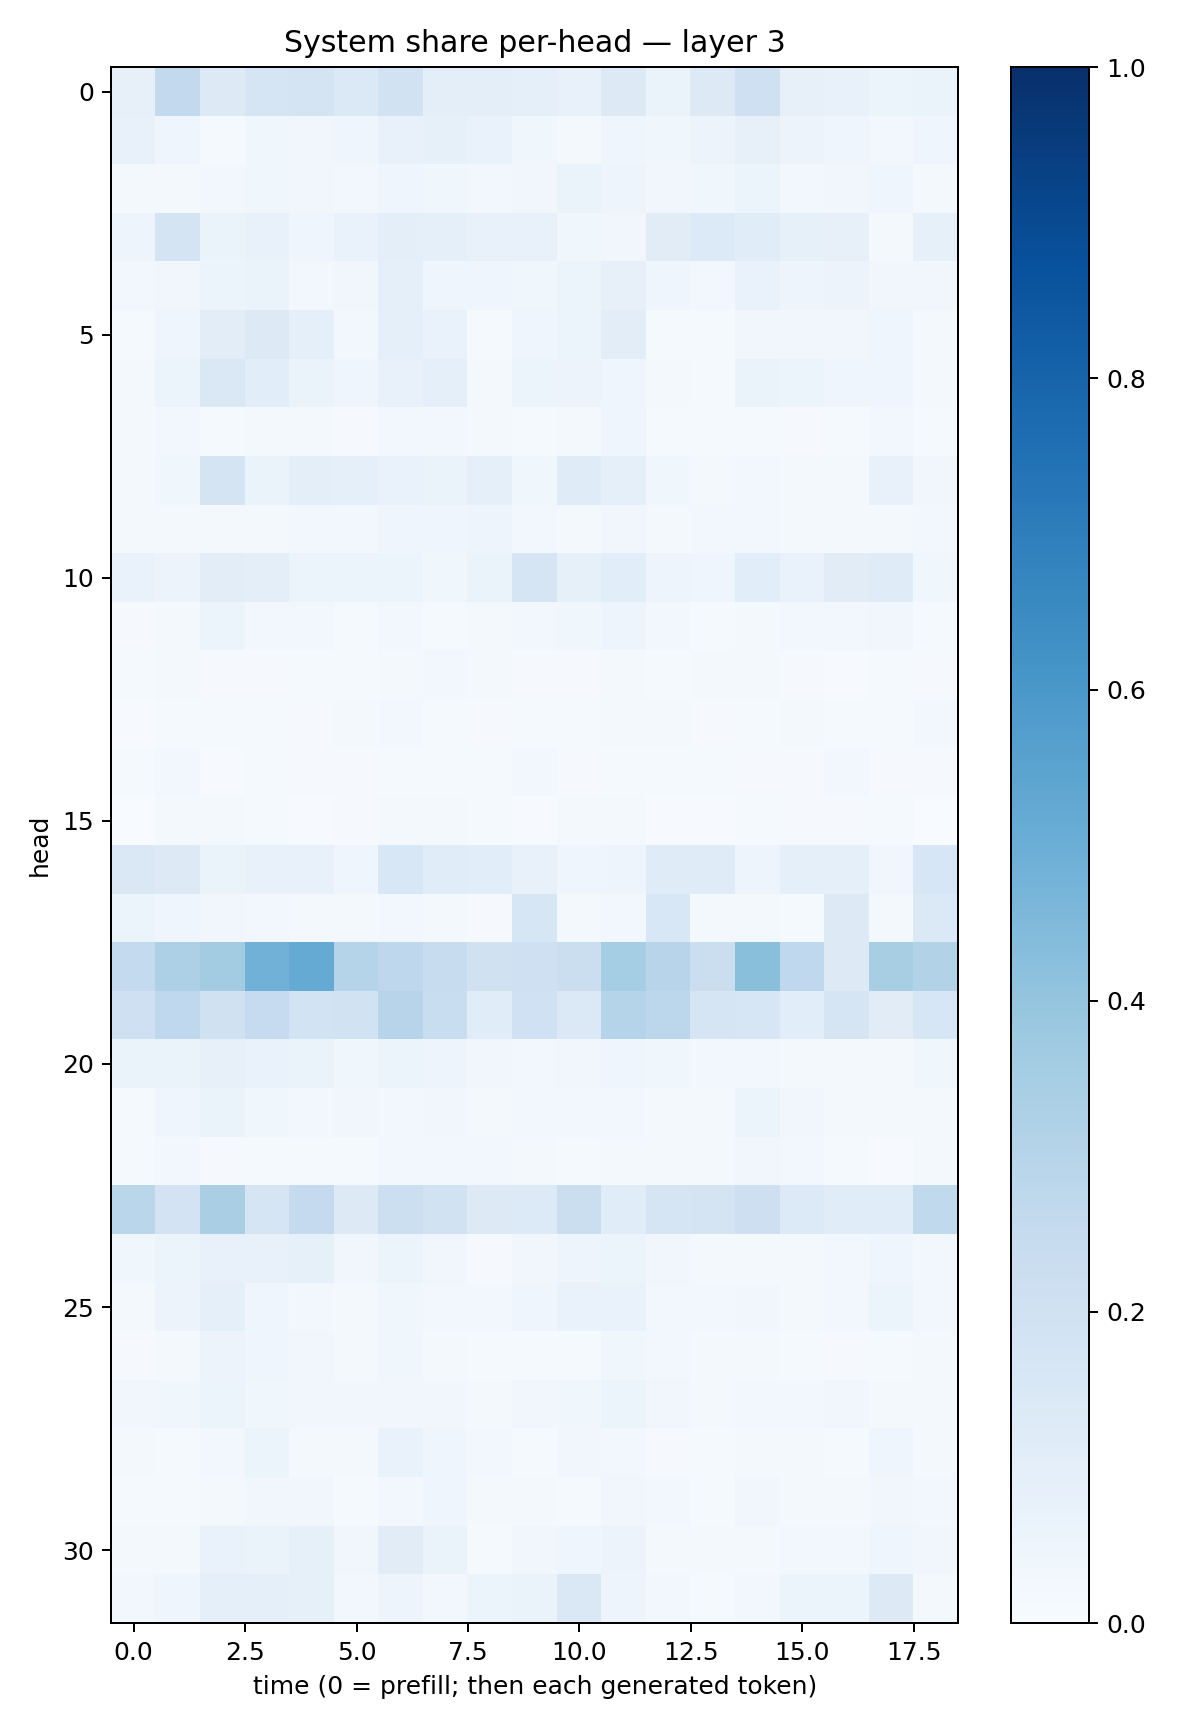

Source data for this figure (header and first rows):
0.07876912, 0.258871, 0.13018574, 0.16767973, 0.1721835, 0.13847525, 0.19255047, 0.09521912, 0.09640536, 0.093622945, 0.072086886, 0.12945291, 0.06444405, 0.12818813, 0.20898306, 0.08141413, 0.07523446, 0.059756666, 0.066402875
0.07217, 0.04204, 0.0155, 0.03567, 0.03223, 0.04307, 0.07788, 0.08547, 0.07002, 0.03858, 0.02298, 0.04194, 0.03873, 0.05661, 0.07995, 0.05739, 0.04447, 0.0244, 0.04523
0.02224, 0.02321, 0.02776, 0.03669, 0.03174, 0.02743, 0.04068, 0.0357, 0.02817, 0.03372, 0.06448, 0.04816, 0.0315, 0.03752, 0.05203, 0.02723, 0.03398, 0.04267, 0.01838
0.04801, 0.1737, 0.06328, 0.07808, 0.03961, 0.06958, 0.09465, 0.09137, 0.07142, 0.07164, 0.03786, 0.03224, 0.1106, 0.1342, 0.1153, 0.08208, 0.07951, 0.01586, 0.08499
0.02834, 0.03377, 0.05389, 0.06446, 0.02923, 0.03221, 0.09076, 0.04375, 0.03998, 0.03716, 0.05977, 0.07844, 0.04153, 0.0266, 0.06722, 0.04765, 0.0558, 0.03378, 0.03511
0.01497, 0.04124, 0.1026, 0.1295, 0.09184, 0.02893, 0.08967, 0.06779, 0.015, 0.04125, 0.05919, 0.1045, 0.01251, 0.0121, 0.0346, 0.03462, 0.03228, 0.04554, 0.01623
0.01965, 0.06157, 0.1457, 0.1086, 0.06617, 0.04389, 0.07506, 0.08603, 0.02272, 0.05223, 0.05542, 0.04415, 0.02022, 0.01223, 0.06295, 0.05419, 0.0435, 0.04394, 0.02266
0.0191, 0.02628, 0.01491, 0.02197, 0.02083, 0.01094, 0.02553, 0.02433, 0.01816, 0.0122, 0.0167, 0.04252, 0.01383, 0.01266, 0.01545, 0.01156, 0.01233, 0.03078, 0.01532
0.0163, 0.03696, 0.1777, 0.06353, 0.1002, 0.08788, 0.06889, 0.06448, 0.08886, 0.03543, 0.1201, 0.0915, 0.03708, 0.02217, 0.03122, 0.01809, 0.018, 0.07689, 0.03174
0.02316, 0.01768, 0.01837, 0.02165, 0.02912, 0.02714, 0.03977, 0.04359, 0.04802, 0.02492, 0.02252, 0.03434, 0.02112, 0.02461, 0.02874, 0.02273, 0.02003, 0.01598, 0.0244
0.06788, 0.05858, 0.1019, 0.0979, 0.06077, 0.05183, 0.05149, 0.03789, 0.06473, 0.1674, 0.08225, 0.1082, 0.04812, 0.04647, 0.1081, 0.07031, 0.1122, 0.1209, 0.03598
0.01048, 0.02269, 0.05106, 0.02872, 0.03033, 0.01337, 0.0272, 0.01345, 0.02017, 0.02671, 0.038, 0.04792, 0.02519, 0.01382, 0.02164, 0.02915, 0.02403, 0.03504, 0.01333
0.01238, 0.01894, 0.01023, 0.009351, 0.01216, 0.012, 0.02034, 0.02892, 0.02125, 0.008021, 0.01022, 0.02248, 0.01336, 0.02191, 0.01899, 0.00974, 0.007185, 0.01216, 0.0103
0.006363, 0.01344, 0.01307, 0.01206, 0.01048, 0.01936, 0.03065, 0.01552, 0.008038, 0.01453, 0.01356, 0.0188, 0.02047, 0.01119, 0.01188, 0.0161, 0.01294, 0.01232, 0.0286
0.01317, 0.0236, 0.006717, 0.01334, 0.009467, 0.0111, 0.01332, 0.01216, 0.01379, 0.02419, 0.009891, 0.01367, 0.01327, 0.01361, 0.009341, 0.009575, 0.02821, 0.01127, 0.009759
0.003888, 0.0158, 0.01819, 0.01429, 0.007339, 0.009577, 0.02122, 0.01838, 0.01438, 0.00701, 0.01868, 0.01937, 0.007176, 0.006805, 0.01277, 0.009836, 0.00893, 0.01237, 0.003846
0.1415, 0.1303, 0.06284, 0.07521, 0.07427, 0.04545, 0.155, 0.1135, 0.1092, 0.07733, 0.04065, 0.04943, 0.1202, 0.1182, 0.04934, 0.09289, 0.09164, 0.03167, 0.1582
0.06035, 0.04604, 0.03368, 0.03032, 0.02088, 0.01729, 0.03016, 0.01883, 0.008888, 0.1563, 0.02161, 0.02682, 0.1529, 0.01625, 0.01979, 0.0152, 0.1295, 0.02021, 0.1377
0.2578, 0.3253, 0.3589, 0.483, 0.5161, 0.2984, 0.2735, 0.2357, 0.1981, 0.2064, 0.2205, 0.3554, 0.2947, 0.2219, 0.4255, 0.2692, 0.1313, 0.3424, 0.3151
0.2057, 0.2675, 0.1967, 0.2467, 0.1843, 0.1925, 0.2931, 0.231, 0.1153, 0.1993, 0.1378, 0.3025, 0.2802, 0.1714, 0.1575, 0.1056, 0.1657, 0.1118, 0.1574
0.06592, 0.06495, 0.07848, 0.06832, 0.06337, 0.03662, 0.05191, 0.04954, 0.03318, 0.02827, 0.0323, 0.04283, 0.03662, 0.03066, 0.02795, 0.02023, 0.01696, 0.01719, 0.03865
0.01399, 0.04328, 0.06475, 0.03722, 0.0312, 0.03211, 0.02804, 0.03513, 0.02236, 0.0245, 0.02986, 0.02383, 0.01634, 0.01613, 0.05451, 0.03156, 0.01809, 0.01599, 0.02032
0.01204, 0.02467, 0.01047, 0.01331, 0.01421, 0.01308, 0.02492, 0.03075, 0.0288, 0.01666, 0.01282, 0.01575, 0.02092, 0.02157, 0.0349, 0.02455, 0.01454, 0.007609, 0.01833
0.2858, 0.1818, 0.3375, 0.1688, 0.25, 0.1327, 0.2167, 0.1886, 0.1258, 0.1353, 0.2241, 0.1153, 0.1715, 0.1737, 0.2128, 0.1348, 0.115, 0.114, 0.2652
0.0356, 0.06198, 0.07402, 0.07258, 0.08559, 0.03361, 0.06218, 0.03354, 0.00929, 0.032, 0.04833, 0.05305, 0.03333, 0.02034, 0.01979, 0.01697, 0.02622, 0.04132, 0.02398
0.01924, 0.05664, 0.08764, 0.04224, 0.03036, 0.02198, 0.03769, 0.02803, 0.02754, 0.04032, 0.06966, 0.06733, 0.02628, 0.0271, 0.03469, 0.02272, 0.02792, 0.05167, 0.02824
0.01074, 0.02202, 0.05535, 0.04201, 0.03147, 0.01937, 0.03841, 0.02253, 0.0129, 0.0124, 0.01197, 0.03892, 0.02394, 0.01653, 0.01677, 0.01273, 0.01099, 0.01336, 0.01632
0.03414, 0.03642, 0.05251, 0.03799, 0.03406, 0.03307, 0.03473, 0.03256, 0.02014, 0.03442, 0.03826, 0.05188, 0.03467, 0.0194, 0.02712, 0.02383, 0.03289, 0.02323, 0.0164
0.01885, 0.0129, 0.02977, 0.05198, 0.01935, 0.02238, 0.06815, 0.04309, 0.02541, 0.01476, 0.03132, 0.0279, 0.01148, 0.01347, 0.02343, 0.01845, 0.01353, 0.04671, 0.01844
0.01397, 0.0154, 0.01946, 0.03313, 0.03224, 0.01403, 0.03066, 0.04441, 0.01689, 0.01882, 0.01401, 0.03139, 0.02946, 0.01246, 0.0313, 0.0206, 0.01631, 0.03339, 0.0273
0.02261, 0.02056, 0.06998, 0.06312, 0.08261, 0.03485, 0.1101, 0.06636, 0.01257, 0.03513, 0.0458, 0.05488, 0.01706, 0.01634, 0.02301, 0.02771, 0.02978, 0.04551, 0.03498
0.02561, 0.04252, 0.09179, 0.08682, 0.08212, 0.0274, 0.05051, 0.02888, 0.0623, 0.06623, 0.1409, 0.05067, 0.02775, 0.01374, 0.02813, 0.06145, 0.06244, 0.127, 0.02322
